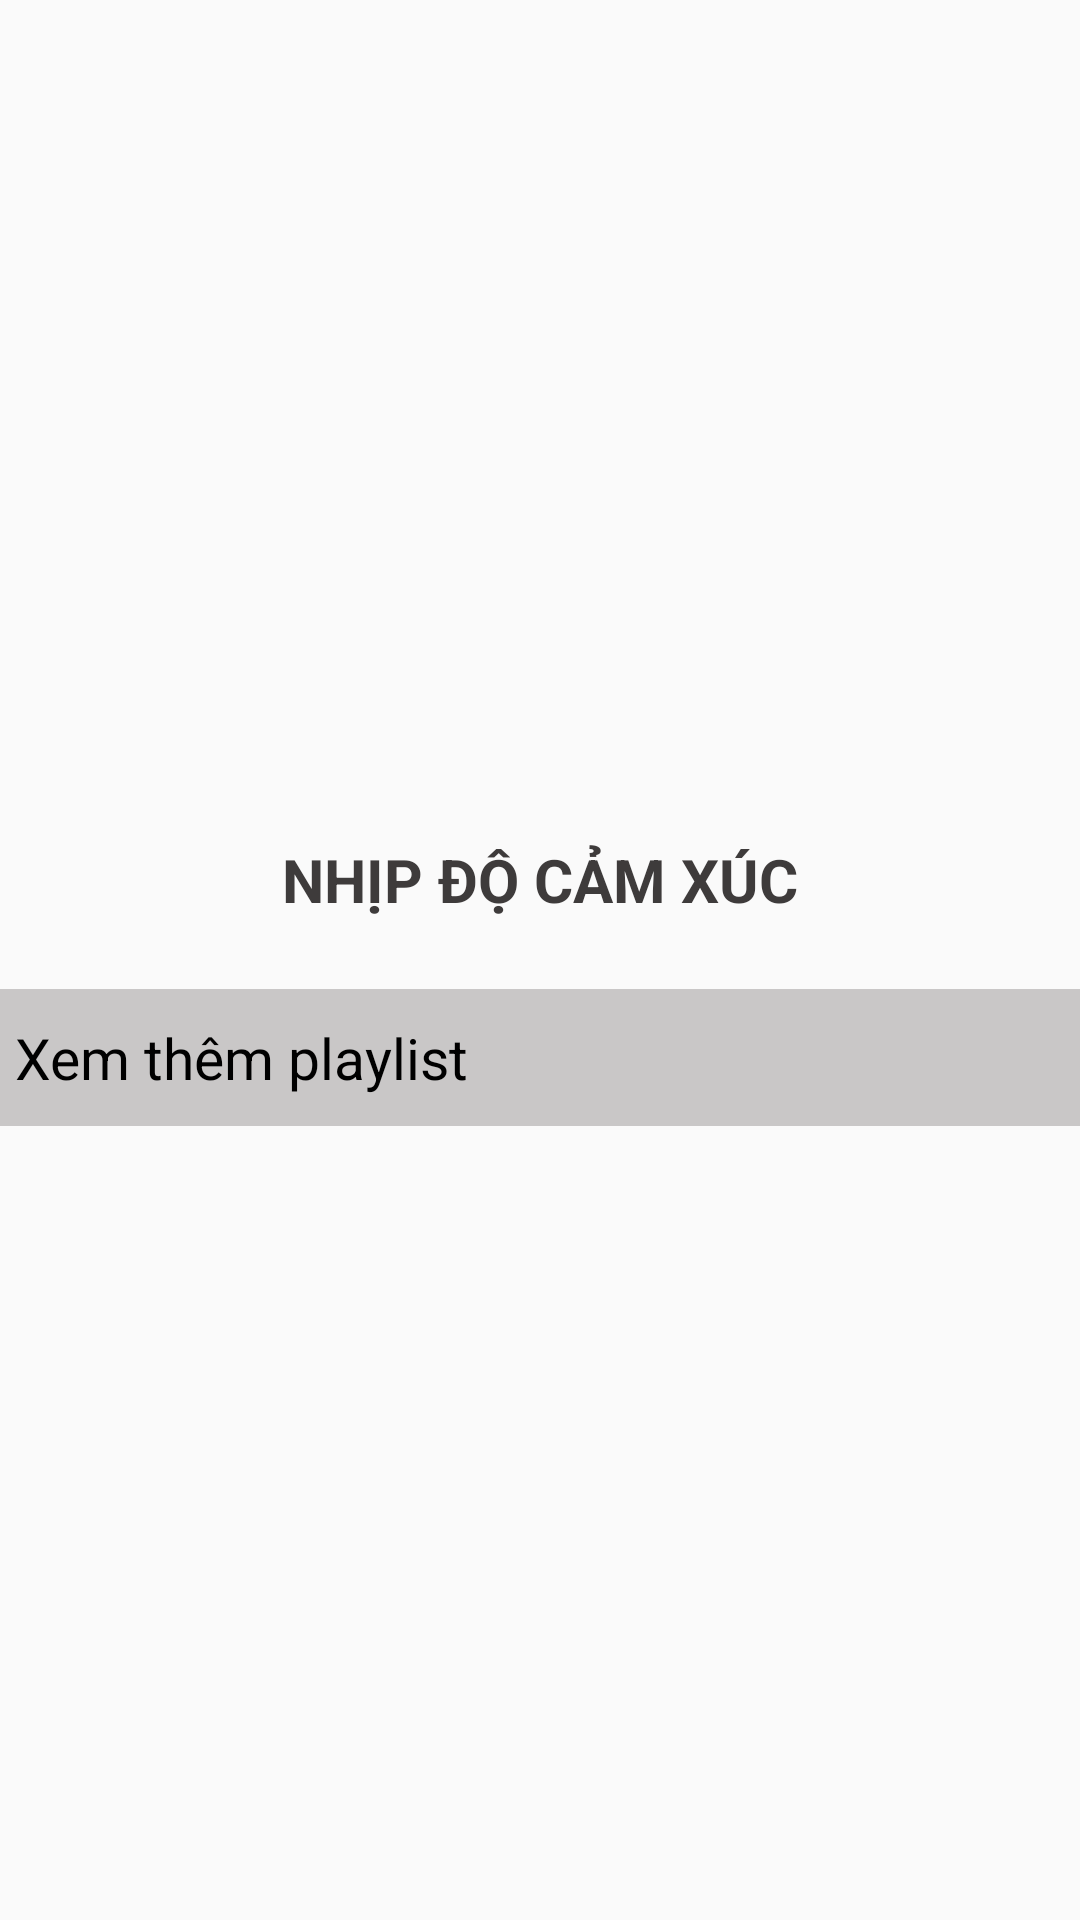

Produce the Android XML layout that renders to this screen, including the resource entries it uses.
<!-- AndroidManifest.xml: application theme AppTheme -->
<!-- res/layout/play_list_fragment.xml -->
<?xml version="1.0" encoding="utf-8"?>
<RelativeLayout xmlns:android="http://schemas.android.com/apk/res/android"
    xmlns:tools="http://schemas.android.com/tools"
    android:layout_width="match_parent"
    android:layout_height="match_parent"
    android:gravity="center"
    tools:context=".ui.home.homecontent.playlist.PlayListFragment">

    <TextView
        android:gravity="center"
        android:id="@+id/title_view_playlist"
        android:layout_width="match_parent"
        android:layout_height="wrap_content"
        android:layout_marginTop="15dp"
        android:layout_marginBottom="15dp"
        android:text="NHỊP ĐỘ CẢM XÚC"
        android:textColor="#3e3b3b"
        android:textStyle="bold"
        android:textSize="20sp" />

    <ListView
        android:id="@+id/list_view_playlist"
        android:layout_width="match_parent"
        android:layout_height="wrap_content"
        android:layout_below="@+id/title_view_playlist" />

    <TextView
        android:text="Xem thêm playlist"
        android:textSize="19dp"
        android:drawablePadding="10dp"
        android:id="@+id/txt_view_more_playlist"
        android:layout_width="match_parent"
        android:layout_height="wrap_content"
        android:layout_below="@+id/list_view_playlist"
        android:layout_marginTop="8dp"
        android:background="#c9c7c7"
        android:drawableLeft="@drawable/iconmoreplaylist"
        android:paddingLeft="5dp"
        android:paddingTop="10dp"
        android:paddingBottom="10dp"
        android:textColor="#000000" />

</RelativeLayout>
<!-- resources referenced by this layout -->
<resources>
  <style name="AppTheme" parent="Theme.AppCompat.Light.NoActionBar">
          
          <item name="colorPrimary">@color/colorPrimary</item>
          <item name="colorPrimaryDark">@color/colorPrimaryDark</item>
          <item name="colorAccent">@color/colorAccent</item>
  		<item name="windowNoTitle">true</item>
      </style>
  <color name="colorPrimary">#6200EE</color>
  <color name="colorPrimaryDark">#3700B3</color>
  <color name="colorAccent">#03DAC5</color>
</resources>
